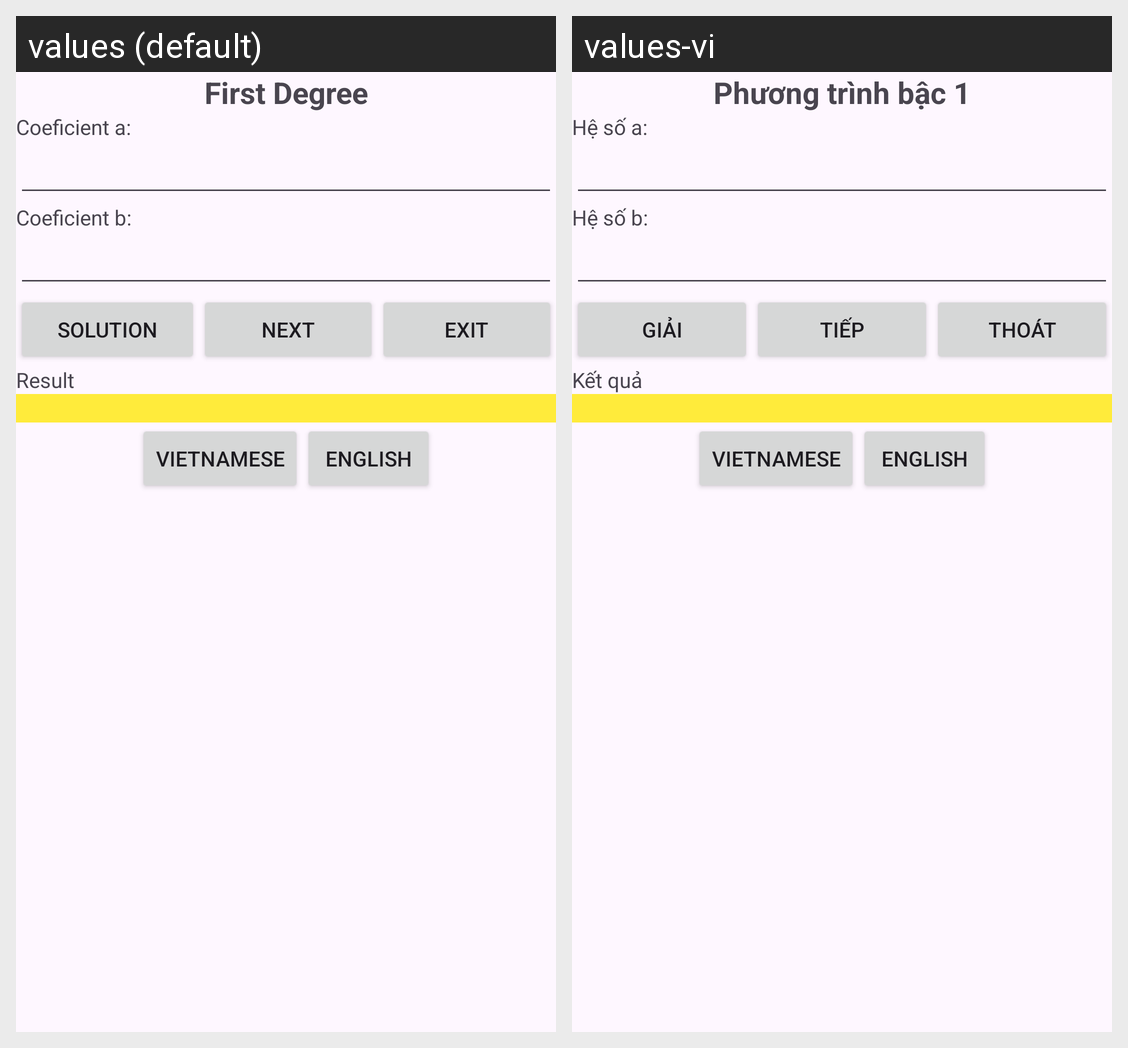

This grid shows one Android layout under two languages. Give, for every string resource on the screen, its name, the default text and each shown locale's text.
Android screen res/layout/activity_main.xml rendered under 2 locales, left to right: values (default), values-vi. Device: Nexus 5 (rendered at 1080×1920; each locale shown at half size, 540×960, under a caption strip naming it); theme Theme.AppSs2.
Strings drawn on this screen, with the default value and each locale's value (text and hints the layout hard-codes, and strings that could not be matched under every locale, appear in the picture but are not listed):

title_app
  values: First Degree
  values-vi: Phương trình bậc 1

title_coefficient_a
  values: Coeficient a:
  values-vi: Hệ số a:

title_coeficient_b
  values: Coeficient b:
  values-vi: Hệ số b:

title_solution
  values: Solution
  values-vi: Giải

title_next
  values: Next
  values-vi: Tiếp

title_exit
  values: Exit
  values-vi: Thoát

title_result
  values: Result
  values-vi: Kết quả
